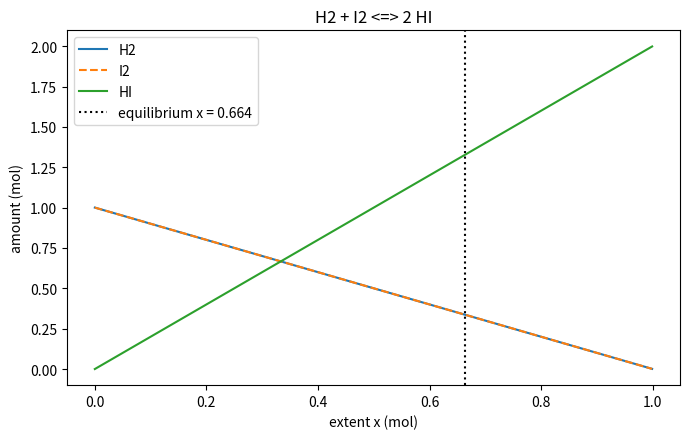

The matplotlib source for this figure:
"""
PW2 Lab B Part 4 -- chemical equilibrium via the equilibrium constant K.

Reaction  H2 + I2 <=> 2 HI, starting from 1 mol H2 and 1 mol I2.
Run:  python equilibrium.py
"""
import numpy as np
import matplotlib.pyplot as plt
from scipy.optimize import newton, minimize

K = 15.6
a = b = 1.0

# TODO 1
def k_imbalance(x):
    return (2*x)**2 / ((a - x)*(b - x)) - K

# TODO 2: Newton (root-finding)
x_newton = newton(k_imbalance, x0=0.5)

# TODO 3: SLSQP on the squared imbalance
res = minimize(lambda v: k_imbalance(v[0])**2, x0=[0.5],
               method="SLSQP", bounds=[(0, 0.999)])
x_slsqp = res.x[0]

print(f"Newton x = {x_newton:.6f}")
print(f"SLSQP  x = {x_slsqp:.6f}")
print("Agree:", np.isclose(x_newton, x_slsqp, atol=1e-4))

# TODO 4: composition and plot
x_eq = x_newton
H2, I2, HI = a - x_eq, b - x_eq, 2*x_eq
print(f"Equilibrium: H2 = {H2:.4f} mol, I2 = {I2:.4f} mol, HI = {HI:.4f} mol")
print(f"Check K = {HI**2/(H2*I2):.3f}")

xs = np.linspace(0, 0.999, 300)
plt.figure(figsize=(7, 4.5))
plt.plot(xs, a - xs, label="H2")
plt.plot(xs, b - xs, "--", label="I2")
plt.plot(xs, 2*xs, label="HI")
plt.axvline(x_eq, color="k", ls=":", label=f"equilibrium x = {x_eq:.3f}")
plt.xlabel("extent x (mol)"); plt.ylabel("amount (mol)")
plt.title("H2 + I2 <=> 2 HI"); plt.legend(); plt.tight_layout()
plt.savefig("equilibrium.png", dpi=150)
